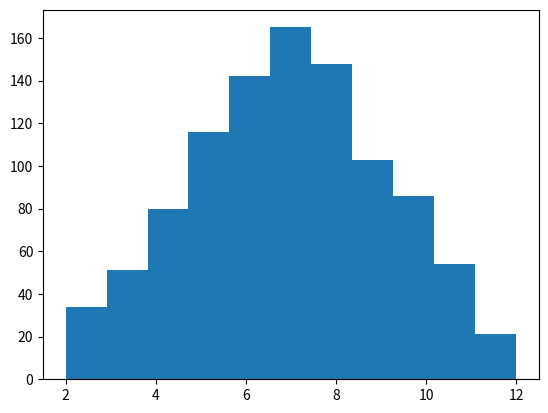

Generate this figure with matplotlib: (Note: this script raises an exception after producing the figure.)
%matplotlib inline
import matplotlib.pyplot as plt
import random

def generate_values(n):
    values = []
    for i in range(n):
        x = random.randint(1, 6) + random.randint(1, 6)
        values.append(x)
    return values

def norm_minmax(values):
    min_x = min(values)
    max_x = max(values)

    values_norm = []
    for x in values:
        x_norm = (x - min_x) / (max_x - min_x)
        values_norm.append(x_norm)
    return values_norm

values = generate_values(1000)

plt.clf()  # this is needed to clear the current figure (prevents multiple labels)
plt.hist(values, bins=11, normed=1, facecolor='green')
plt.show()

# TODO

# TODO